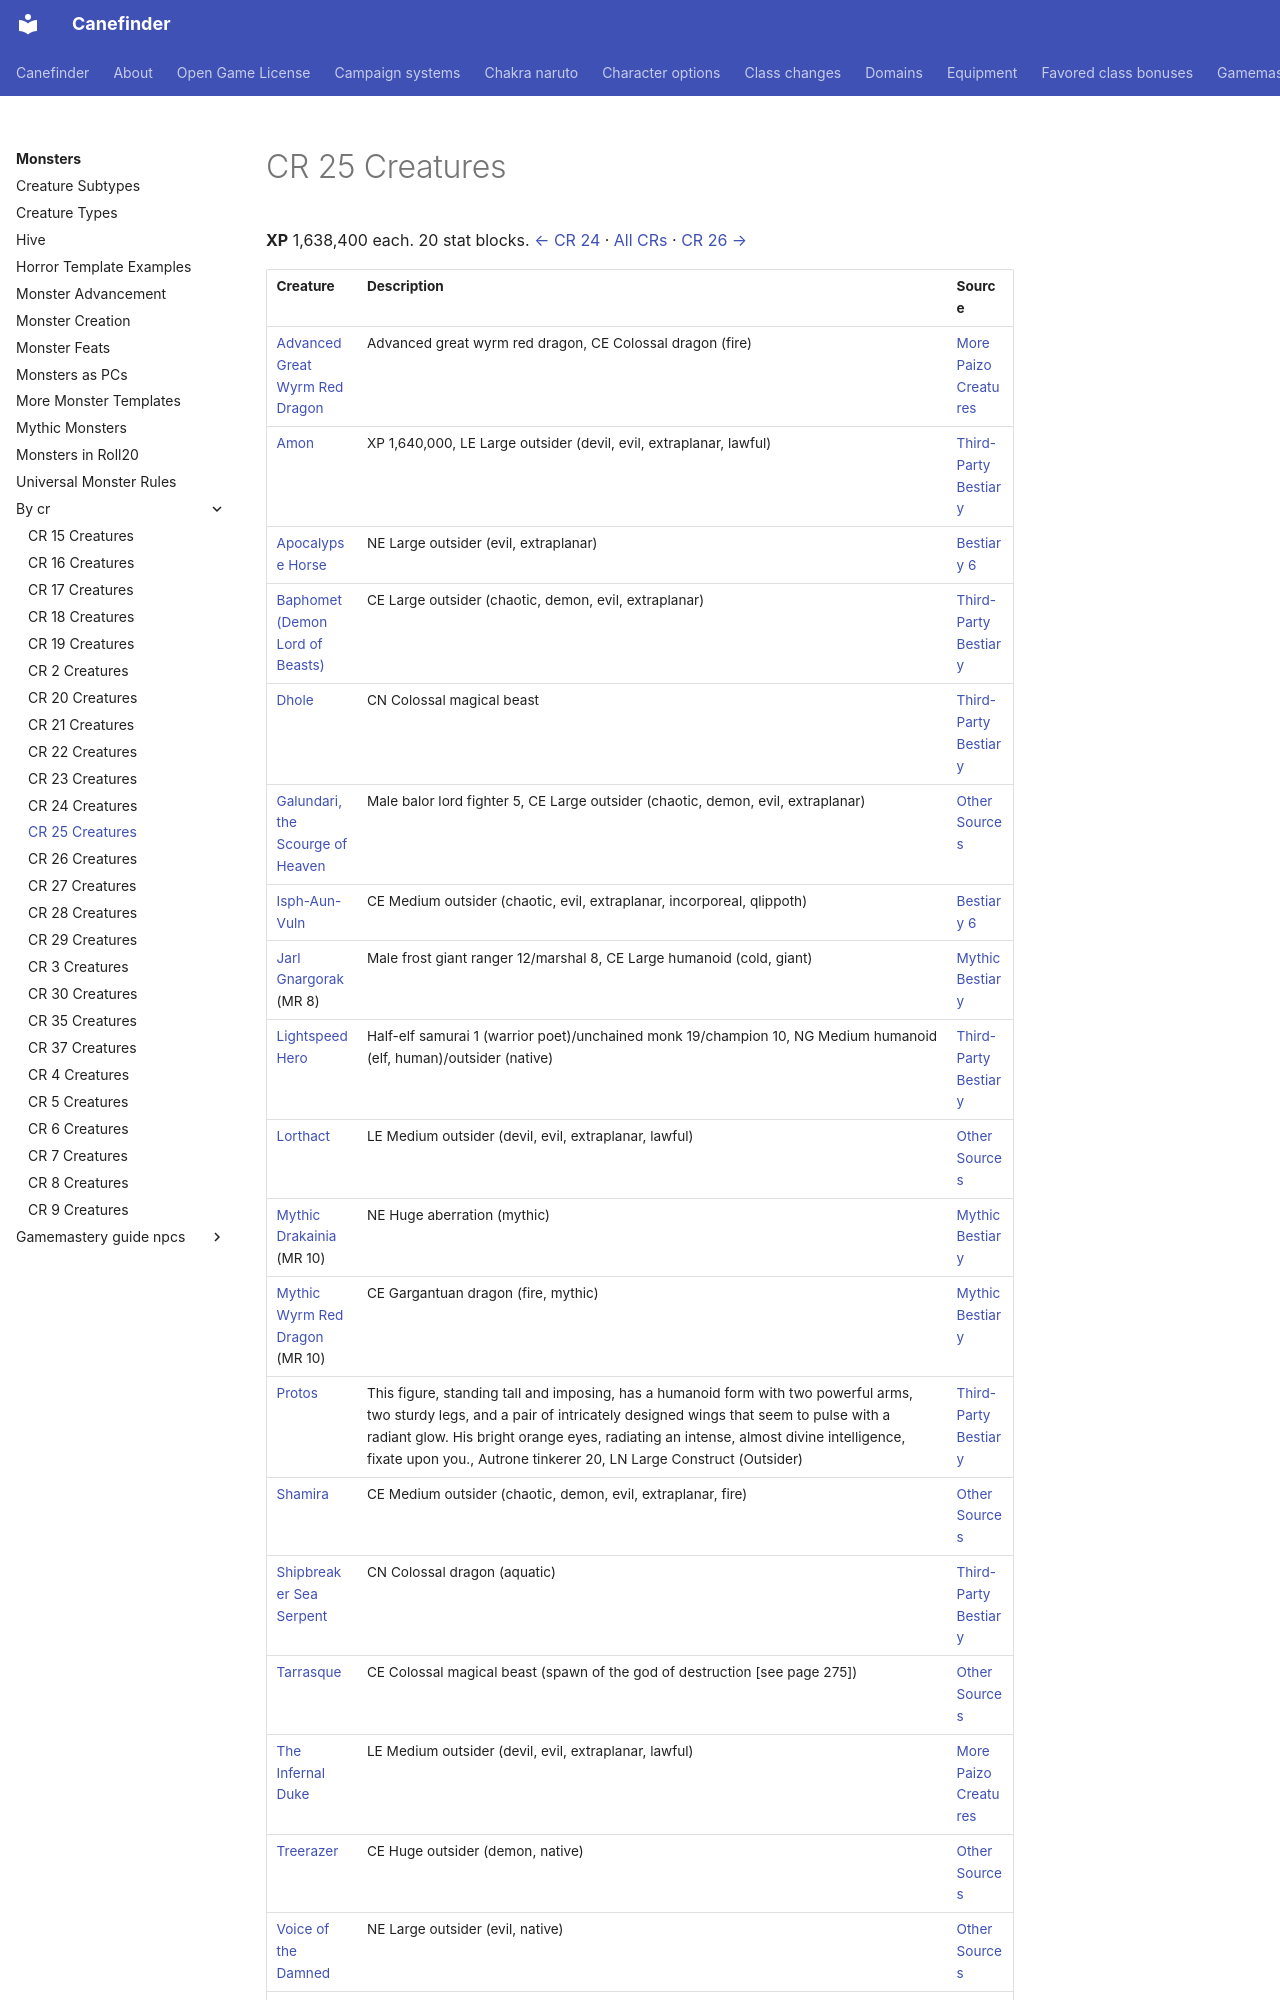

repository: canefinderhouserules/Canefinderhouserules · page: monsters/by-cr/cr-25/index.html · generator: mkdocs

# CR 25 Creatures

**XP** 1,638,400 each. 20 stat blocks. [← CR 24](cr-24.md) · [All CRs](index.md) · [CR 26 →](cr-26.md)

| Creature | Description | Source |
|---|---|---|
| [Advanced Great Wyrm Red Dragon](../more-creatures/advanced-great-wyrm-red-dragon.md) | Advanced great wyrm red dragon, CE Colossal dragon (fire) | [More Paizo Creatures](../more-creatures/index.md) |
| [Amon](../third-party/devil-amon-duke-of-hell-3pp.md) | XP 1,640,000, LE Large outsider (devil, evil, extraplanar, lawful) | [Third-Party Bestiary](../third-party/index.md) |
| [Apocalypse Horse](../bestiary-6/apocalypse-horse.md) | NE Large outsider (evil, extraplanar) | [Bestiary 6](../bestiary-6/index.md) |
| [Baphomet (Demon Lord of Beasts)](../third-party/demon-lord-baphomet-3pp-demon-lord-of-beasts.md) | CE Large outsider (chaotic, demon, evil, extraplanar) | [Third-Party Bestiary](../third-party/index.md) |
| [Dhole](../third-party/dhole.md) | CN Colossal magical beast | [Third-Party Bestiary](../third-party/index.md) |
| [Galundari, the Scourge of Heaven](../other-sources/galundari-the-scourge-of-heaven.md) | Male balor lord fighter 5, CE Large outsider (chaotic, demon, evil, extraplanar) | [Other Sources](../other-sources/index.md) |
| [Isph-Aun-Vuln](../bestiary-6/qlippoth-lord-isph-aun-vuln.md) | CE Medium outsider (chaotic, evil, extraplanar, incorporeal, qlippoth) | [Bestiary 6](../bestiary-6/index.md) |
| [Jarl Gnargorak](../mythic-bestiary/jarl-gnargorak.md) (MR 8) | Male frost giant ranger 12/marshal 8, CE Large humanoid (cold, giant) | [Mythic Bestiary](../mythic-bestiary/index.md) |
| [Lightspeed Hero](../third-party/lightspeed-hero-cr-25.md) | Half-elf samurai 1 (warrior poet)/unchained monk 19/champion 10, NG Medium humanoid (elf, human)/outsider (native) | [Third-Party Bestiary](../third-party/index.md) |
| [Lorthact](../other-sources/lorthact.md) | LE Medium outsider (devil, evil, extraplanar, lawful) | [Other Sources](../other-sources/index.md) |
| [Mythic Drakainia](../mythic-bestiary/drakainia.md) (MR 10) | NE Huge aberration (mythic) | [Mythic Bestiary](../mythic-bestiary/index.md) |
| [Mythic Wyrm Red Dragon](../mythic-bestiary/dragon-red.md) (MR 10) | CE Gargantuan dragon (fire, mythic) | [Mythic Bestiary](../mythic-bestiary/index.md) |
| [Protos](../third-party/autrone-tinkerer-cr-25.md) | This figure, standing tall and imposing, has a humanoid form with two powerful arms, two sturdy legs, and a pair of intricately designed wings that seem to pulse with a radiant glow. His bright orange eyes, radiating an intense, almost divine intelligence, fixate upon you., Autrone tinkerer 20, LN Large Construct (Outsider) | [Third-Party Bestiary](../third-party/index.md) |
| [Shamira](../other-sources/shamira.md) | CE Medium outsider (chaotic, demon, evil, extraplanar, fire) | [Other Sources](../other-sources/index.md) |
| [Shipbreaker Sea Serpent](../third-party/sea-serpent-shipbreaker.md) | CN Colossal dragon (aquatic) | [Third-Party Bestiary](../third-party/index.md) |
| [Tarrasque](../other-sources/herald-tarrasque.md) | CE Colossal magical beast (spawn of the god of destruction [see page 275]) | [Other Sources](../other-sources/index.md) |
| [The Infernal Duke](../more-creatures/devil-infernal-duke.md) | LE Medium outsider (devil, evil, extraplanar, lawful) | [More Paizo Creatures](../more-creatures/index.md) |
| [Treerazer](../other-sources/treerazer.md) | CE Huge outsider (demon, native) | [Other Sources](../other-sources/index.md) |
| [Voice of the Damned](../other-sources/voi
